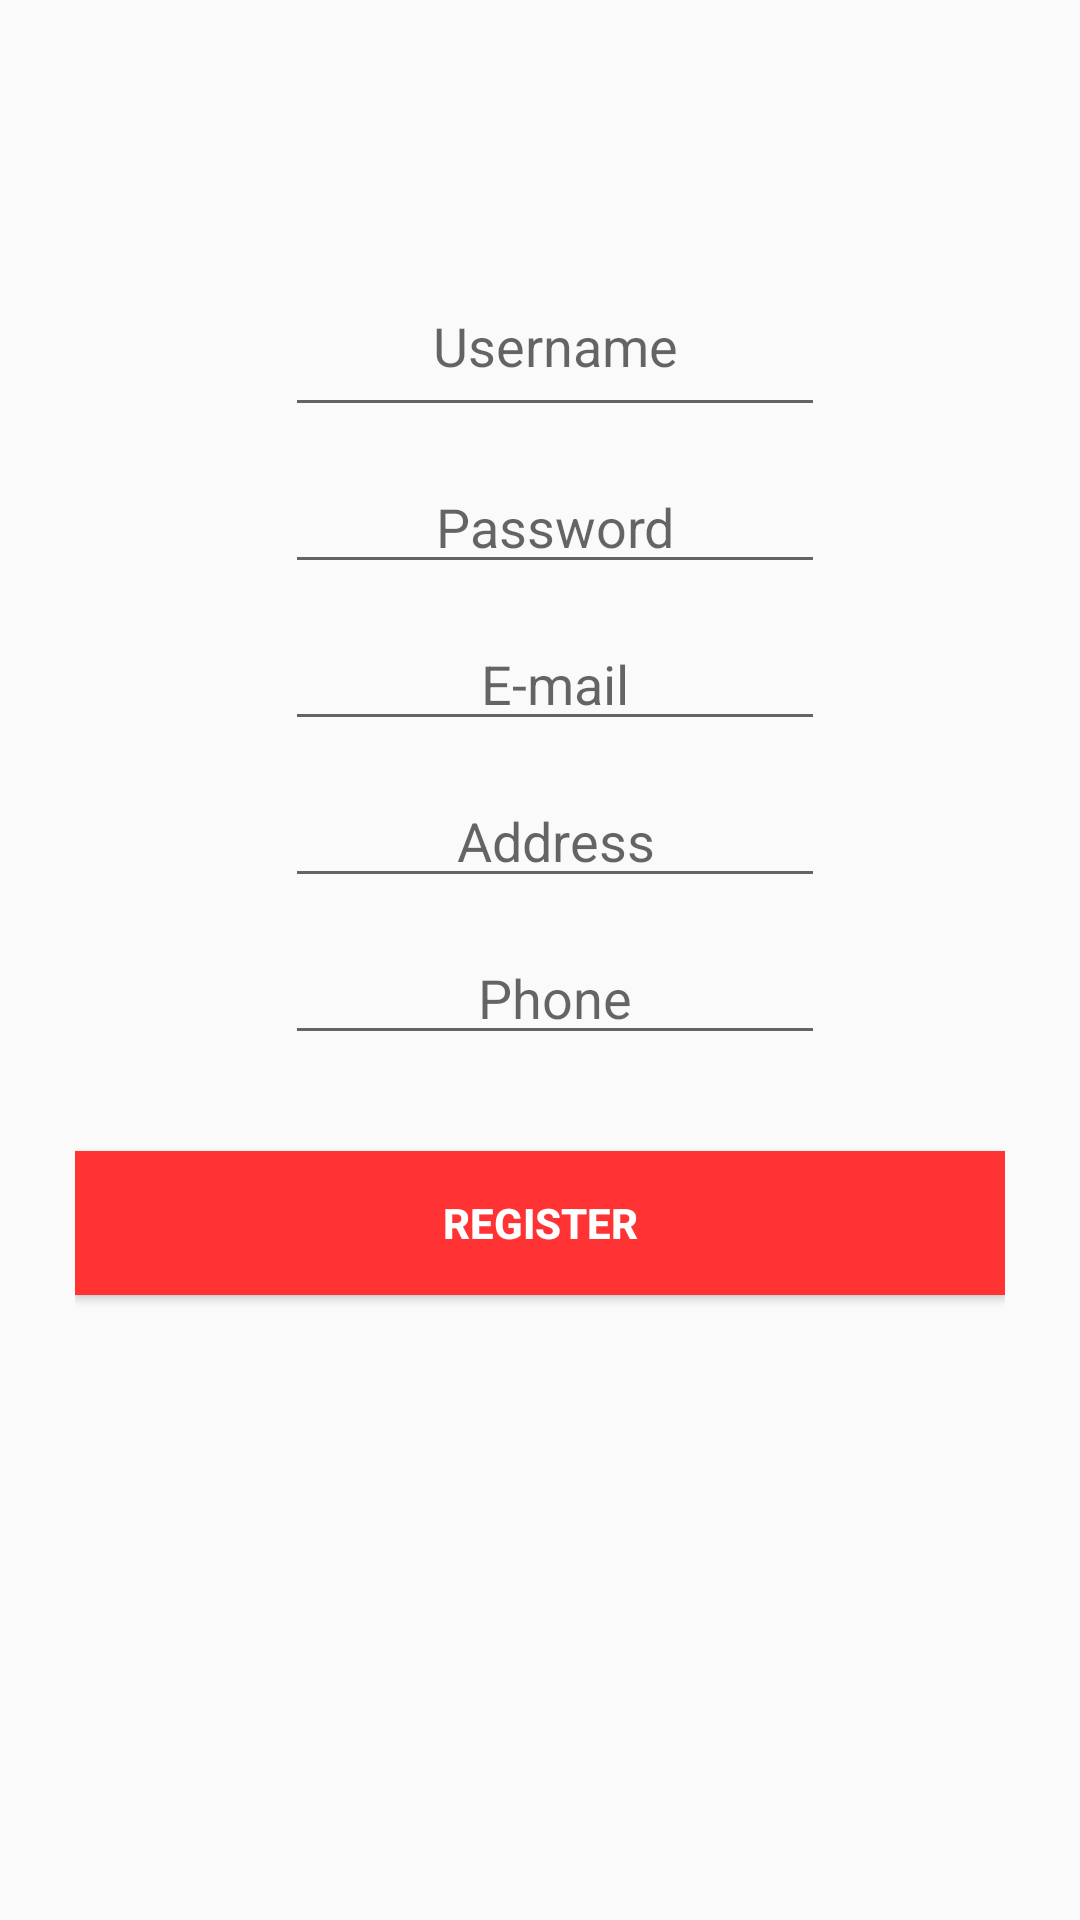

Here is an Android app screen rendered from its layout file. Give the layout XML and the strings, colors and styles it references.
<!-- AndroidManifest.xml: application theme AppTheme -->
<!-- res/layout/activity_register.xml -->
<?xml version="1.0" encoding="utf-8"?>
<android.support.constraint.ConstraintLayout xmlns:android="http://schemas.android.com/apk/res/android"
    android:layout_width="match_parent"
    android:layout_height="match_parent"
    xmlns:tools="http://schemas.android.com/tools"
    tools:context=".Register">
    <LinearLayout
        android:orientation="vertical"
        android:layout_width="match_parent"
        android:layout_height="wrap_content"
        android:paddingTop="20dp"
        android:paddingLeft="@dimen/lin_layoutpaddingleftright_value"
        android:paddingRight="@dimen/lin_layoutpaddingleftright_value"
        >
        <ImageView
            android:id="@+id/restaurant"
            android:layout_width="wrap_content"
            android:layout_height="60dp"
            android:layout_gravity="center"
            android:src="@drawable/logo"/>

        <EditText
            android:id="@+id/Username"
            android:layout_width="@dimen/txtlayoutW_value"
            android:layout_height="match_parent"
            android:layout_marginBottom="@dimen/txtlayoutMrgTopBot_value"
            android:layout_marginTop="@dimen/txtlayoutMrgTopBot_value"
            android:layout_marginLeft="@dimen/txtlayoutMrgLeft_value"
            android:textAlignment="center"
            android:ems="10"
            android:inputType="textPersonName"
            android:hint="@string/reg_usr"
            android:padding="15dp"/>

        <EditText
            android:id="@+id/Password"
            android:layout_width="@dimen/txtlayoutW_value"
            android:layout_height="match_parent"
            android:layout_marginBottom="@dimen/txtlayoutMrgTopBot_value"
            android:layout_marginTop="@dimen/txtlayoutMrgTopBot_value"
            android:layout_marginLeft="@dimen/txtlayoutMrgLeft_value"
            android:ems="10"
            android:inputType="textPassword"
            android:hint="@string/reg_pass"
            android:paddingTop="@dimen/txtlayoutpadding_value"
            android:textAlignment="center"

            />


        <EditText
            android:id="@+id/E_mail"
            android:layout_width="@dimen/txtlayoutW_value"
            android:layout_height="match_parent"
            android:layout_marginBottom="@dimen/txtlayoutMrgTopBot_value"
            android:layout_marginTop="@dimen/txtlayoutMrgTopBot_value"
            android:layout_marginLeft="@dimen/txtlayoutMrgLeft_value"
            android:textAlignment="center"
            android:ems="10"
            android:inputType="textEmailAddress"
            android:paddingTop="@dimen/txtlayoutpadding_value"
            android:hint="@string/reg_mail"/>

        <EditText
            android:id="@+id/address"
            android:layout_width="@dimen/txtlayoutW_value"
            android:layout_height="match_parent"
            android:layout_marginBottom="@dimen/txtlayoutMrgTopBot_value"
            android:layout_marginLeft="@dimen/txtlayoutMrgLeft_value"
            android:layout_marginTop="@dimen/txtlayoutMrgTopBot_value"
            android:ems="10"
            android:hint="@string/reg_address"
            android:inputType="textPostalAddress"
            android:paddingTop="@dimen/txtlayoutpadding_value"
            android:textAlignment="center" />

        <EditText
            android:id="@+id/Phone"
            android:layout_width="@dimen/txtlayoutW_value"
            android:layout_height="match_parent"
            android:layout_marginBottom="@dimen/txtlayoutMrgTopBot_value"
            android:layout_marginTop="@dimen/txtlayoutMrgTopBot_value"
            android:layout_marginLeft="@dimen/txtlayoutMrgLeft_value"
            android:textAlignment="center"
            android:paddingTop="@dimen/txtlayoutpadding_value"
            android:ems="10"
            android:inputType="phone"
            android:hint="@string/reg_phone"/>

        <Button
            android:id="@+id/buttonRegister"
            android:layout_width="fill_parent"
            android:layout_height="match_parent"
            android:layout_marginBottom="@dimen/btn_layoutmargin_value"
            android:layout_marginTop="@dimen/btn_layoutmargin_value"
            android:padding="@dimen/txtlayoutpadding_value"
            android:textAlignment="center"
            android:text="@string/Btn_register"
            android:textStyle="bold"
            android:textColor="@color/colorWhite"
            android:background="@color/colorRed"

            />
    </LinearLayout>
</android.support.constraint.ConstraintLayout>
<!-- resources referenced by this layout -->
<resources>
  <color name="colorRed">#FF3333</color>
  <color name="colorWhite">#ffffff</color>
  <dimen name="btn_layoutmargin_value">24dp</dimen>
  <dimen name="lin_layoutpaddingleftright_value">25dp</dimen>
  <dimen name="txtlayoutMrgLeft_value">70dp</dimen>
  <dimen name="txtlayoutMrgTopBot_value">8dp</dimen>
  <dimen name="txtlayoutW_value">180dp</dimen>
  <dimen name="txtlayoutpadding_value">5dp</dimen>
  <string name="Btn_register">REGISTER</string>
  <string name="reg_address">Address</string>
  <string name="reg_mail">E-mail</string>
  <string name="reg_pass">Password</string>
  <string name="reg_phone">Phone</string>
  <string name="reg_usr">Username</string>
  <style name="AppTheme" parent="Theme.AppCompat.Light.DarkActionBar">
          
          <item name="colorPrimary">@color/colorRed</item>
          <item name="colorPrimaryDark">@color/colorPrimaryDark</item>
          <item name="colorAccent">@color/colorAccent</item>
  
  
      </style>
  <color name="colorPrimaryDark">#303F9F</color>
  <color name="colorAccent">#FF4081</color>
</resources>
